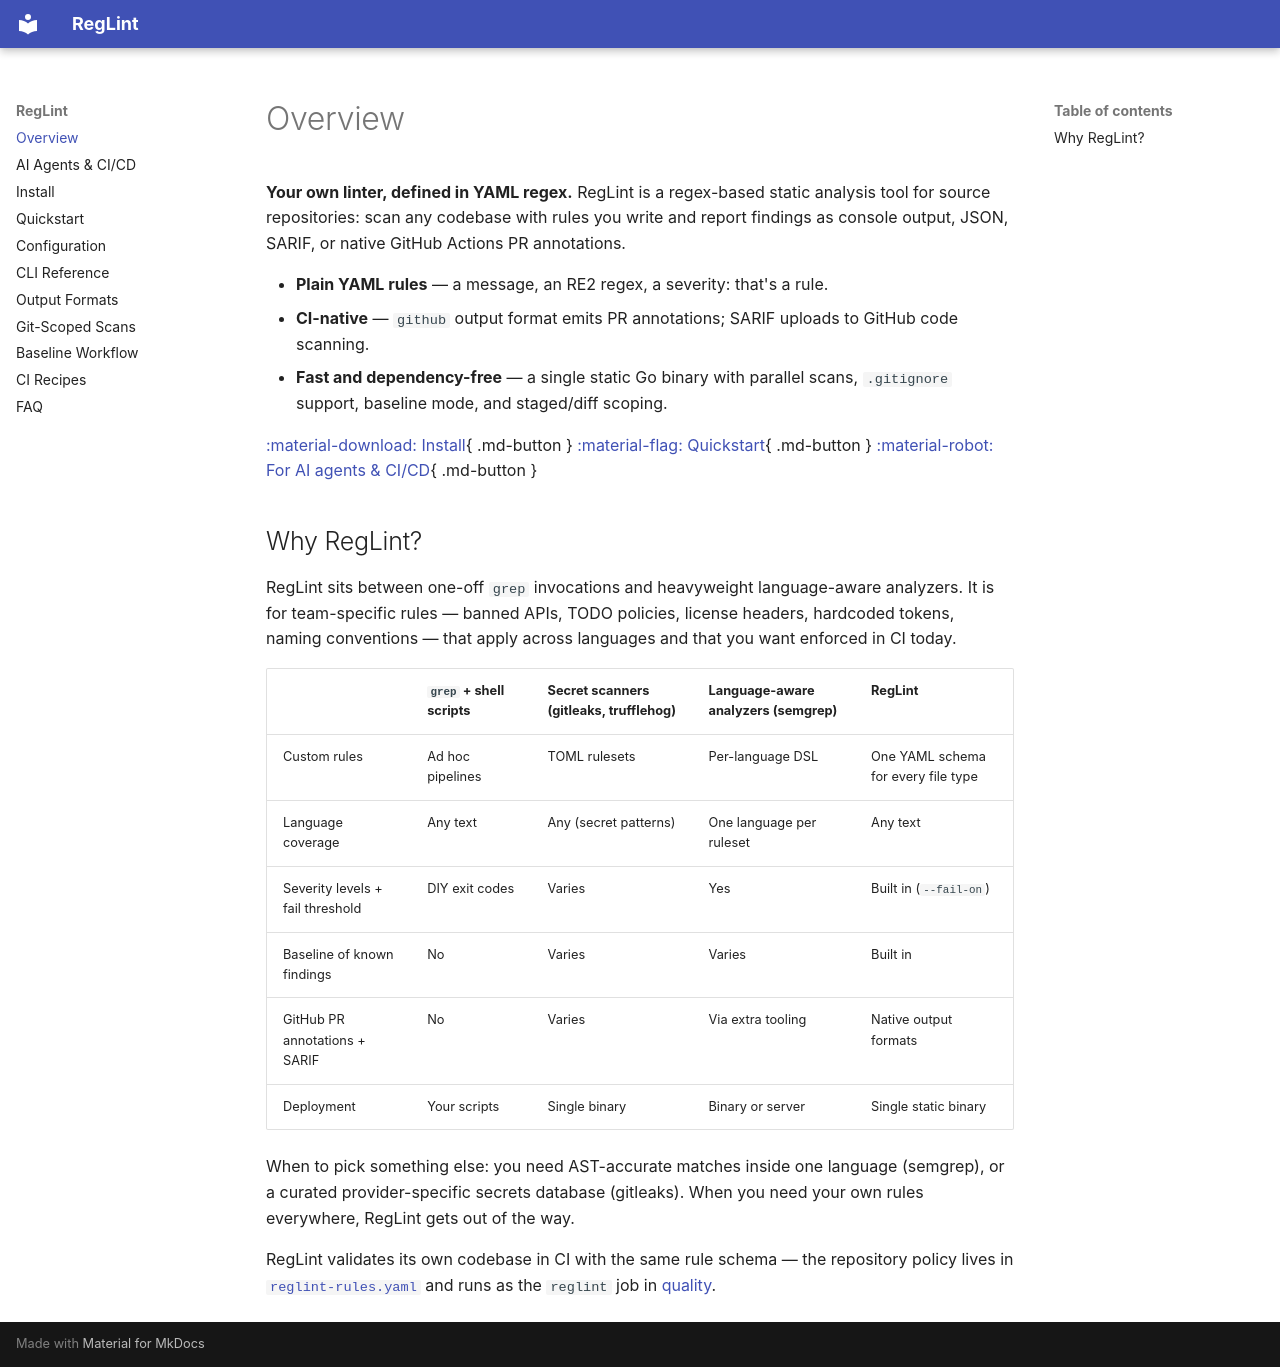

repository: reglint/reglint · page: overview/index.html · generator: mkdocs

---
description: RegLint is a regex-based static analysis tool — plain YAML rules, single static binary, console/JSON/SARIF/GitHub output. Start with the docs overview.
---

# Overview

**Your own linter, defined in YAML regex.** RegLint is a regex-based static analysis tool for source repositories: scan any codebase with rules you write and report findings as console output, JSON, SARIF, or native GitHub Actions PR annotations.

- **Plain YAML rules** — a message, an RE2 regex, a severity: that's a rule.
- **CI-native** — `github` output format emits PR annotations; SARIF uploads to GitHub code scanning.
- **Fast and dependency-free** — a single static Go binary with parallel scans, `.gitignore` support, baseline mode, and staged/diff scoping.

[:material-download: Install](install.md){ .md-button } [:material-flag: Quickstart](quickstart.md){ .md-button } [:material-robot: For AI agents & CI/CD](agents.md){ .md-button }

## Why RegLint?

RegLint sits between one-off `grep` invocations and heavyweight language-aware analyzers. It is for team-specific rules — banned APIs, TODO policies, license headers, hardcoded tokens, naming conventions — that apply across languages and that you want enforced in CI today.

| | `grep` + shell scripts | Secret scanners (gitleaks, trufflehog) | Language-aware analyzers (semgrep) | RegLint |
|---|---|---|---|---|
| Custom rules | Ad hoc pipelines | TOML rulesets | Per-language DSL | One YAML schema for every file type |
| Language coverage | Any text | Any (secret patterns) | One language per ruleset | Any text |
| Severity levels + fail threshold | DIY exit codes | Varies | Yes | Built in (`--fail-on`) |
| Baseline of known findings | No | Varies | Varies | Built in |
| GitHub PR annotations + SARIF | No | Varies | Via extra tooling | Native output formats |
| Deployment | Your scripts | Single binary | Binary or server | Single static binary |

When to pick something else: you need AST-accurate matches inside one language (semgrep), or a curated provider-specific secrets database (gitleaks). When you need your own rules everywhere, RegLint gets out of the way.

RegLint validates its own codebase in CI with the same rule schema — the repository policy lives in [`reglint-rules.yaml`](https://github.com/reglint/reglint/blob/main/reglint-rules.yaml) and runs as the `reglint` job in [quality](https://github.com/reglint/reglint/blob/main/.github/workflows/quality.yml).
